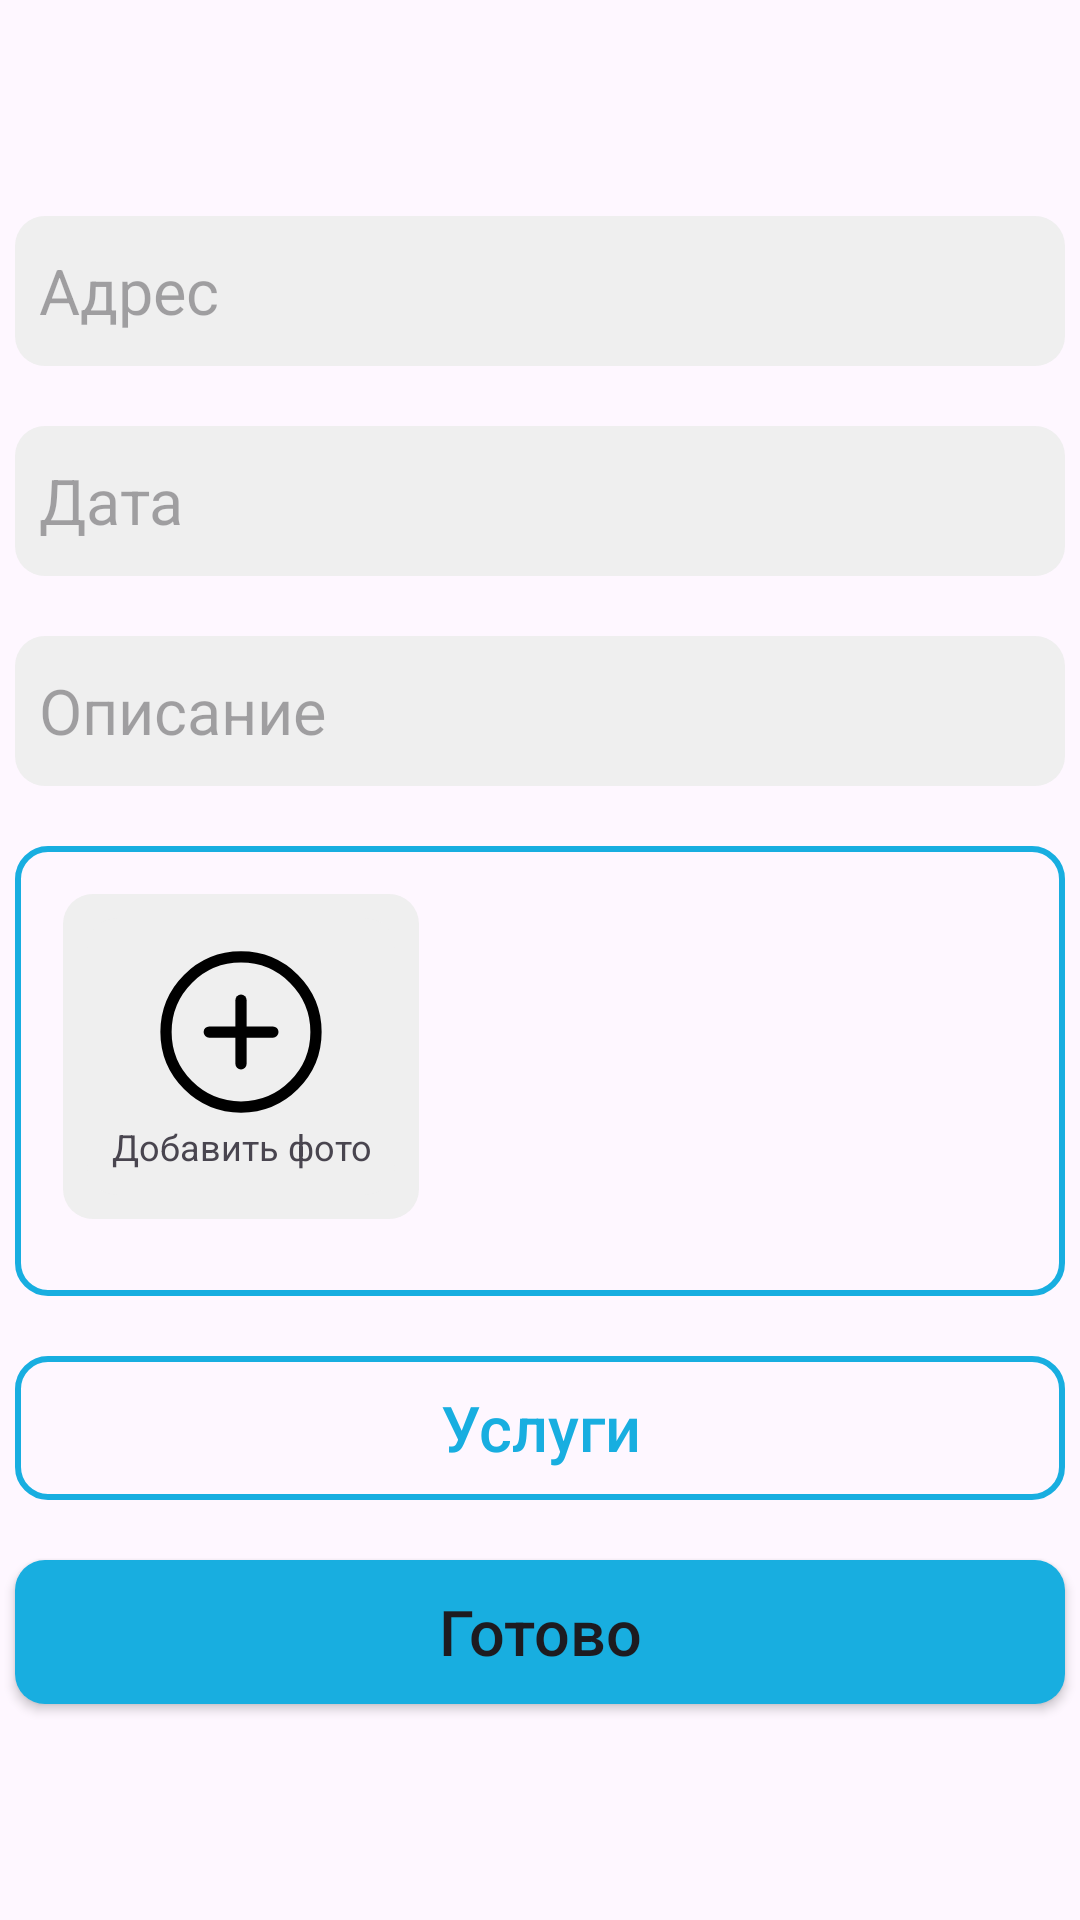

Layout XML and referenced resources for this Android screen:
<!-- AndroidManifest.xml: application theme AppTheme -->
<!-- res/layout/fragment_order_submiting.xml -->
<?xml version="1.0" encoding="utf-8"?>
<RelativeLayout xmlns:android="http://schemas.android.com/apk/res/android"
    xmlns:app="http://schemas.android.com/apk/res-auto"
    xmlns:tools="http://schemas.android.com/tools"
    android:layout_width="match_parent"
    android:layout_height="match_parent"
    tools:context=".fragments.OrderSubmittingFragment"
    android:layout_gravity="center">

    <ScrollView
        android:layout_width="match_parent"
        android:layout_height="wrap_content"
        android:layout_centerInParent="true">
        <LinearLayout
            android:layout_width="match_parent"
            android:layout_height="wrap_content"
            android:orientation="vertical"
            android:gravity="center">
            <EditText
                android:id="@+id/OrderSubmittingFragmentEDAddress"
                android:layout_width="350dp"
                android:layout_height="wrap_content"
                android:hint="@string/address"
                android:textSize="21sp"
                android:layout_margin="10dp"
                android:inputType="textPostalAddress"/>
            <EditText
                android:id="@+id/OrderSubmittingFragmentEDDate"
                android:layout_width="350dp"
                android:layout_height="wrap_content"
                android:hint="@string/date_formatted"
                android:textSize="21sp"
                android:layout_margin="10dp"
                android:focusable="false"
                android:clickable="true"/>
            <EditText
                android:id="@+id/OrderSubmittingFragmentEDDescription"
                android:layout_width="350dp"
                android:layout_height="wrap_content"
                android:hint="@string/description"
                android:textSize="21sp"
                android:layout_margin="10dp"
                android:inputType="textMultiLine"/>

            <LinearLayout
                android:layout_width="350dp"
                android:layout_height="150dp"
                android:layout_margin="10dp"
                android:background="@drawable/linear_layout_transparent_style">

                <HorizontalScrollView
                    android:layout_width="match_parent"
                    android:layout_height="wrap_content"
                    android:scrollbars="none"
                    android:padding="16dp">

                    <LinearLayout
                        android:id="@+id/OrderSubmittingFragmentLLImageContainer"
                        android:layout_width="wrap_content"
                        android:layout_height="wrap_content"
                        android:orientation="horizontal"
                        android:background="@drawable/image_container_background"
                        android:padding="8dp"
                        android:minHeight="50sp">

                        <LinearLayout
                            android:id="@+id/OrderSubmittingFragmentLLAddPhoto"
                            android:layout_width="wrap_content"
                            android:layout_height="match_parent"
                            android:orientation="vertical"
                            android:gravity="center"
                            android:padding="8dp"
                            android:background="@drawable/image_container_background">

                            <ImageView
                                android:layout_width="60dp"
                                android:layout_height="60dp"
                                android:src="@drawable/add_circle"
                                android:background="@null"/>

                            <TextView
                                android:layout_width="wrap_content"
                                android:layout_height="wrap_content"
                                android:text="@string/add_photo"
                                android:textSize="12sp"
                                android:gravity="center"/>
                        </LinearLayout>
                    </LinearLayout>
                </HorizontalScrollView>

            </LinearLayout>
            <Button
                android:id="@+id/OrderSubmittingFragmentBServices"
                android:layout_width="350sp"
                android:layout_height="wrap_content"
                android:text="@string/services"
                style="@style/TransparentButtonStyle"
                android:textSize="21sp"
                android:layout_margin="10dp"/>
            <Button
                android:id="@+id/OrderSubmittingFragmentBSubmit"
                android:layout_width="350sp"
                android:layout_height="wrap_content"
                android:text="@string/done"
                style="@style/DefaultButtonStyle"
                android:textSize="21sp"
                android:layout_margin="10dp"/>
        </LinearLayout>
    </ScrollView>
</RelativeLayout>
<!-- resources referenced by this layout -->
<resources>
  <!-- drawable image_container_background (drawable) -->
  <?xml version="1.0" encoding="utf-8"?>
  <selector xmlns:android="http://schemas.android.com/apk/res/android">
      <item android:state_focused="true">
          <shape>
              <solid android:color="@color/gray"/>
              <stroke android:width="2dp" android:color="@color/lightedColorPrimary" />
              <corners android:radius="10dp"/>
          </shape>
      </item>
      <item>
          <shape>
              <solid android:color="@color/gray"/>
              <corners android:radius="10dp"/>
          </shape>
      </item>
  </selector>
  <!-- drawable linear_layout_transparent_style (drawable) -->
  <?xml version="1.0" encoding="utf-8"?>
  <selector xmlns:android="http://schemas.android.com/apk/res/android">
      <item>
          <shape>
              <solid android:color="@android:color/transparent"/>
              <stroke android:color="@color/colorPrimary" android:width="2dp"/>
              <corners android:radius="10dp"/>
          </shape>
      </item>
  </selector>
  <string name="add_photo">Добавить фото</string>
  <string name="address">Адрес</string>
  <string name="date_formatted">Дата</string>
  <string name="description">Описание</string>
  <string name="done">Готово</string>
  <string name="services">Услуги</string>
  <style name="DefaultButtonStyle" parent="Widget.AppCompat.Button">
          <item name="android:background">@drawable/blue_button_style</item>
          <item name="android:textColor">@color/common_google_signin_btn_text_dark</item>
          <item name="android:textAllCaps">false</item>
      </style>
  <style name="TransparentButtonStyle" parent="Widget.AppCompat.Button">
          <item name="android:background">@drawable/transparent_button_style</item>
          <item name="android:textColor">@color/colorPrimary</item>
          <item name="android:textAllCaps">false</item>
      </style>
  <style name="AppTheme" parent="Theme.Material3.Light.NoActionBar">
          <item name="colorPrimary">@color/colorPrimary</item>
          <item name="buttonStyle">@style/DefaultButtonStyle</item>
          <item name="editTextStyle">@style/DefaultEditTextStyle</item>
      </style>
  <color name="gray">#EFEFEF</color>
  <color name="lightedColorPrimary">#40d6ff</color>
  <color name="colorPrimary">#18AEE0</color>
  <!-- drawable blue_button_style (drawable) -->
  <?xml version="1.0" encoding="utf-8"?>
  <selector xmlns:android="http://schemas.android.com/apk/res/android">
      <item>
          <shape>
              <solid android:color="@color/colorPrimary"/>
              <corners android:radius="10dp"/>
          </shape>
      </item>
  </selector>
  <!-- drawable transparent_button_style (drawable) -->
  <?xml version="1.0" encoding="utf-8"?>
  <selector xmlns:android="http://schemas.android.com/apk/res/android">
  <item>
      <shape>
          <solid android:color="@android:color/transparent"/>
          <stroke android:color="@color/colorPrimary" android:width="2dp"/>
          <corners android:radius="10dp"/>
      </shape>
  </item>
  </selector>
  <style name="DefaultEditTextStyle" parent="Widget.AppCompat.EditText">
          <item name="android:background">@drawable/edit_text_background</item>
          <item name="android:minHeight">50sp</item>
          <item name="android:padding">8dp</item>
      </style>
  <!-- drawable edit_text_background (drawable) -->
  <?xml version="1.0" encoding="utf-8"?>
  <selector xmlns:android="http://schemas.android.com/apk/res/android">
      <item android:state_focused="true" android:state_empty="false">
          <shape>
              <solid android:color="@color/gray"/>
              <stroke android:width="2dp" android:color="@color/lightedColorPrimary" />
              <corners android:radius="10dp"/>
          </shape>
      </item>
      <item>
          <shape>
              <solid android:color="@color/gray"/>
              <corners android:radius="10dp"/>
          </shape>
      </item>
  </selector>
</resources>
